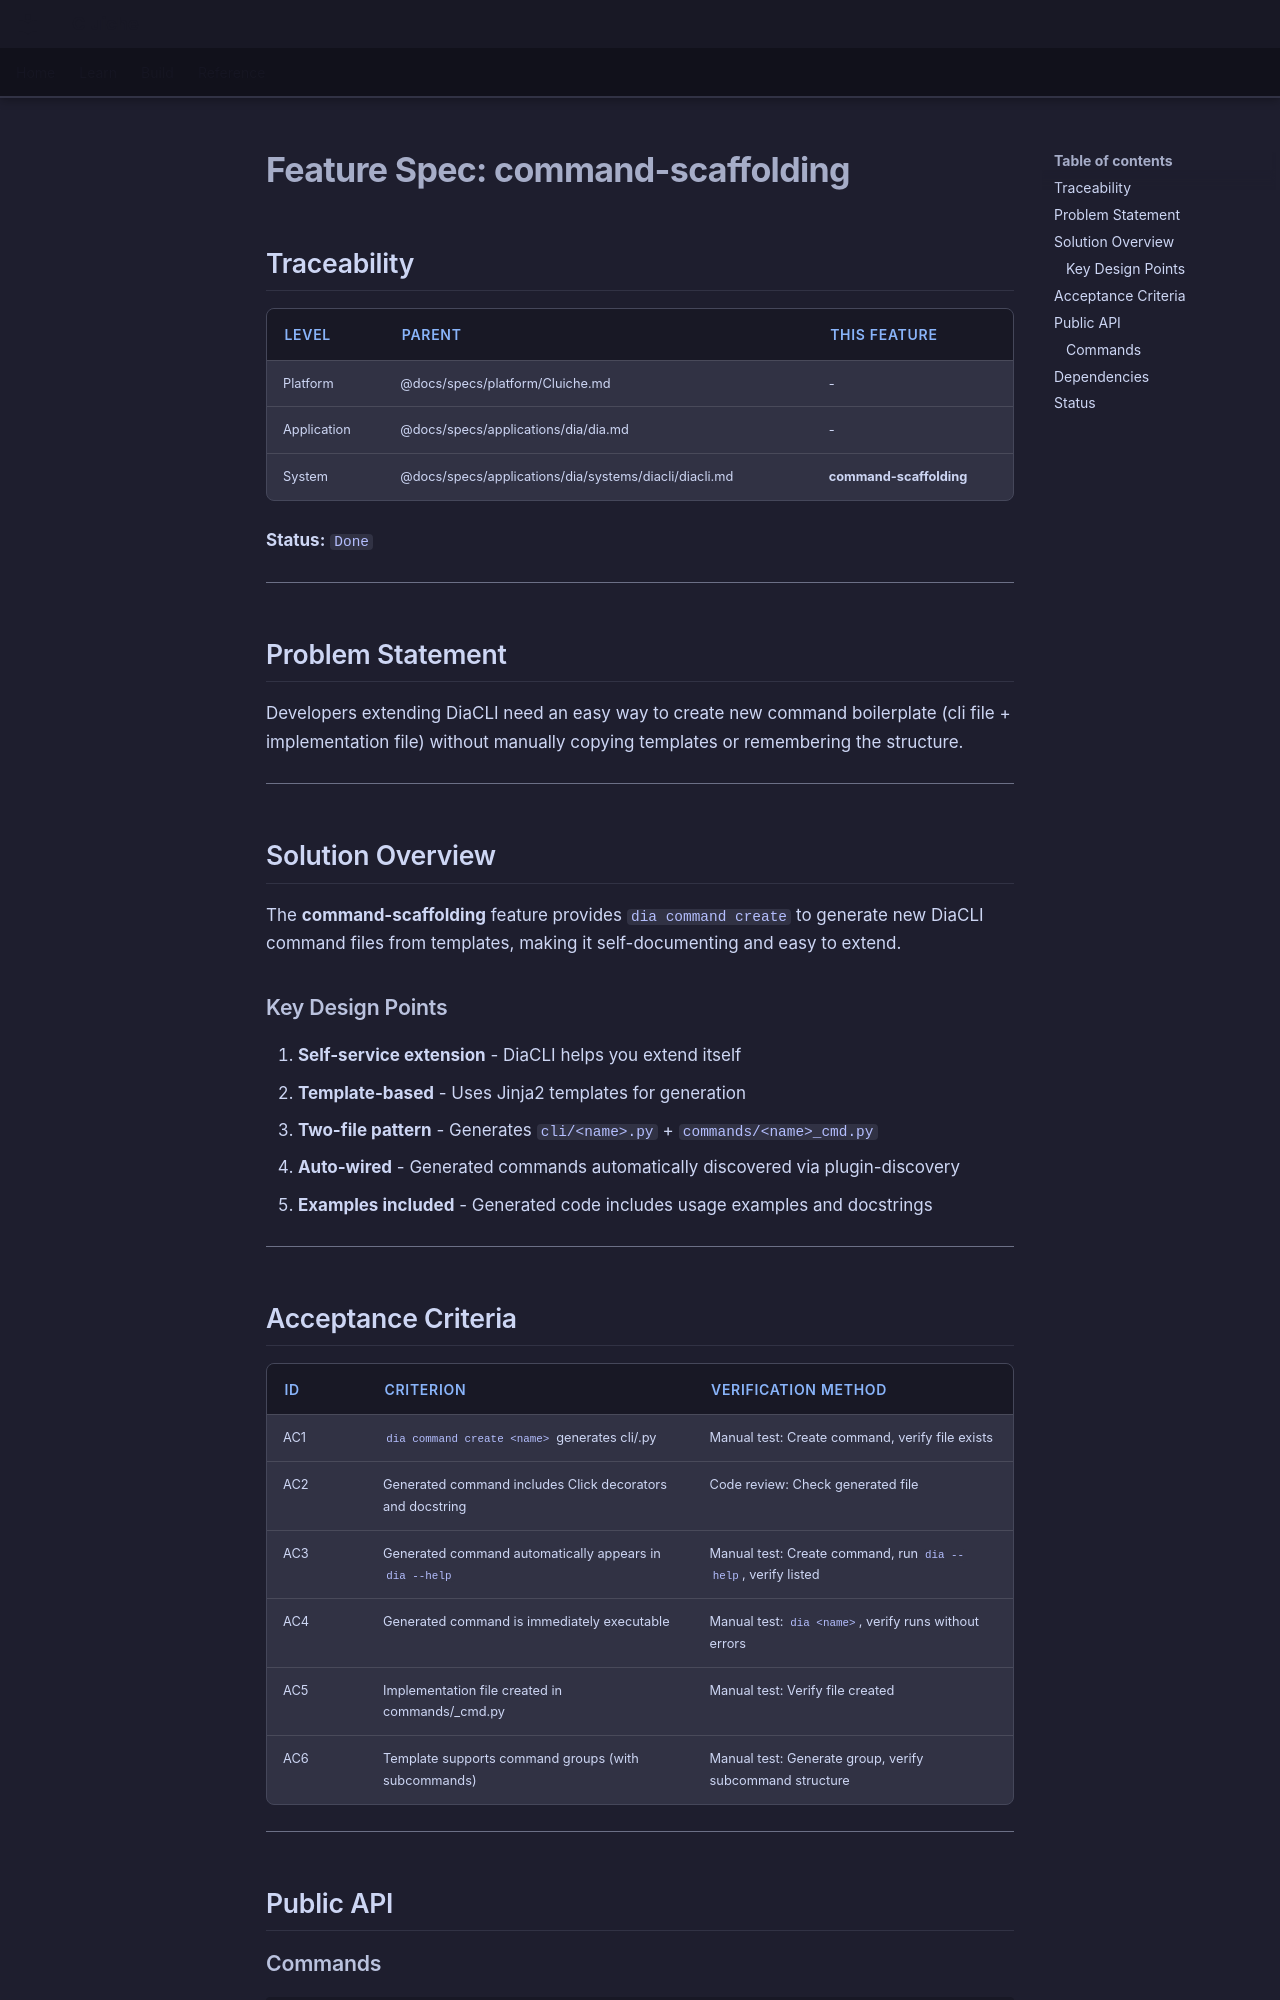

repository: LenihanConor/Cluiche · page: specs/applications/dia/systems/diacli/command-scaffolding/index.html · generator: mkdocs

# Feature Spec: command-scaffolding

## Traceability

| Level | Parent | This Feature |
|-------|--------|--------------|
| Platform | @docs/specs/platform/Cluiche.md | - |
| Application | @docs/specs/applications/dia/dia.md | - |
| System | @docs/specs/applications/dia/systems/diacli/diacli.md | **command-scaffolding** |

**Status:** `Done`

---

## Problem Statement

Developers extending DiaCLI need an easy way to create new command boilerplate (cli file + implementation file) without manually copying templates or remembering the structure.

---

## Solution Overview

The **command-scaffolding** feature provides `dia command create` to generate new DiaCLI command files from templates, making it self-documenting and easy to extend.

### Key Design Points

1. **Self-service extension** - DiaCLI helps you extend itself
2. **Template-based** - Uses Jinja2 templates for generation
3. **Two-file pattern** - Generates `cli/<name>.py` + `commands/<name>_cmd.py`
4. **Auto-wired** - Generated commands automatically discovered via plugin-discovery
5. **Examples included** - Generated code includes usage examples and docstrings

---
